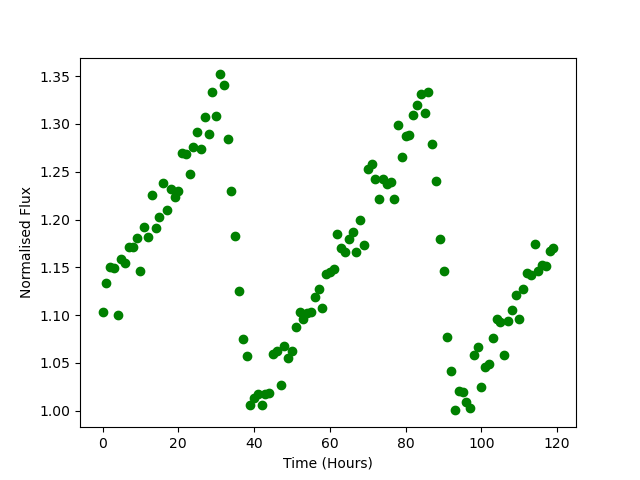

Source data for this figure (header and first rows):
Time, Flux
0.0, 1.103
1.0, 1.133
2.0, 1.15
3.0, 1.149
4.0, 1.1
5.0, 1.159
6.0, 1.154
7.0, 1.171
8.0, 1.171
9.0, 1.181
10.0, 1.147
11.0, 1.192
12.0, 1.182
13.0, 1.226
14.0, 1.191
15.0, 1.203
16.0, 1.238
17.0, 1.21
18.0, 1.232
19.0, 1.224
20.0, 1.23
21.0, 1.269
22.0, 1.268
23.0, 1.247
24.0, 1.276
25.0, 1.291
26.0, 1.274
27.0, 1.307
28.0, 1.289
29.0, 1.333
30.0, 1.309
31.0, 1.352
32.0, 1.341
33.0, 1.284
34.0, 1.23
35.0, 1.182
36.0, 1.126
37.0, 1.075
38.0, 1.057
39.0, 1.006
40.0, 1.013
41.0, 1.018
42.0, 1.006
43.0, 1.017
44.0, 1.018
45.0, 1.059
46.0, 1.062
47.0, 1.027
48.0, 1.068
49.0, 1.055
50.0, 1.062
51.0, 1.088
52.0, 1.103
53.0, 1.096
54.0, 1.103
55.0, 1.103
56.0, 1.119
57.0, 1.127
58.0, 1.107
59.0, 1.143
... 60 more rows
